Image classification data set "90-Degree Turn Detection.v1i.folder" (jaganbala2007/sentinel-x on GitHub). Class labels (2): 90-degree turn, curved road.

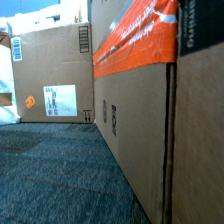
Label: curved road

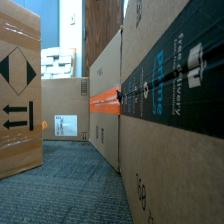
Label: curved road

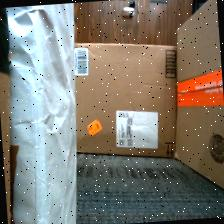
Label: 90-degree turn

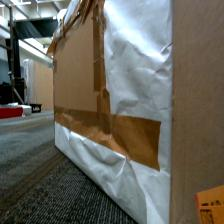
Label: curved road

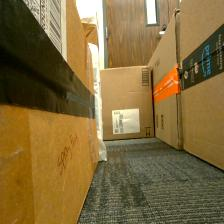
Label: 90-degree turn

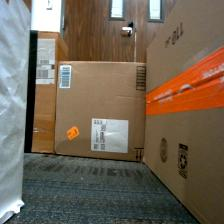
Label: 90-degree turn
